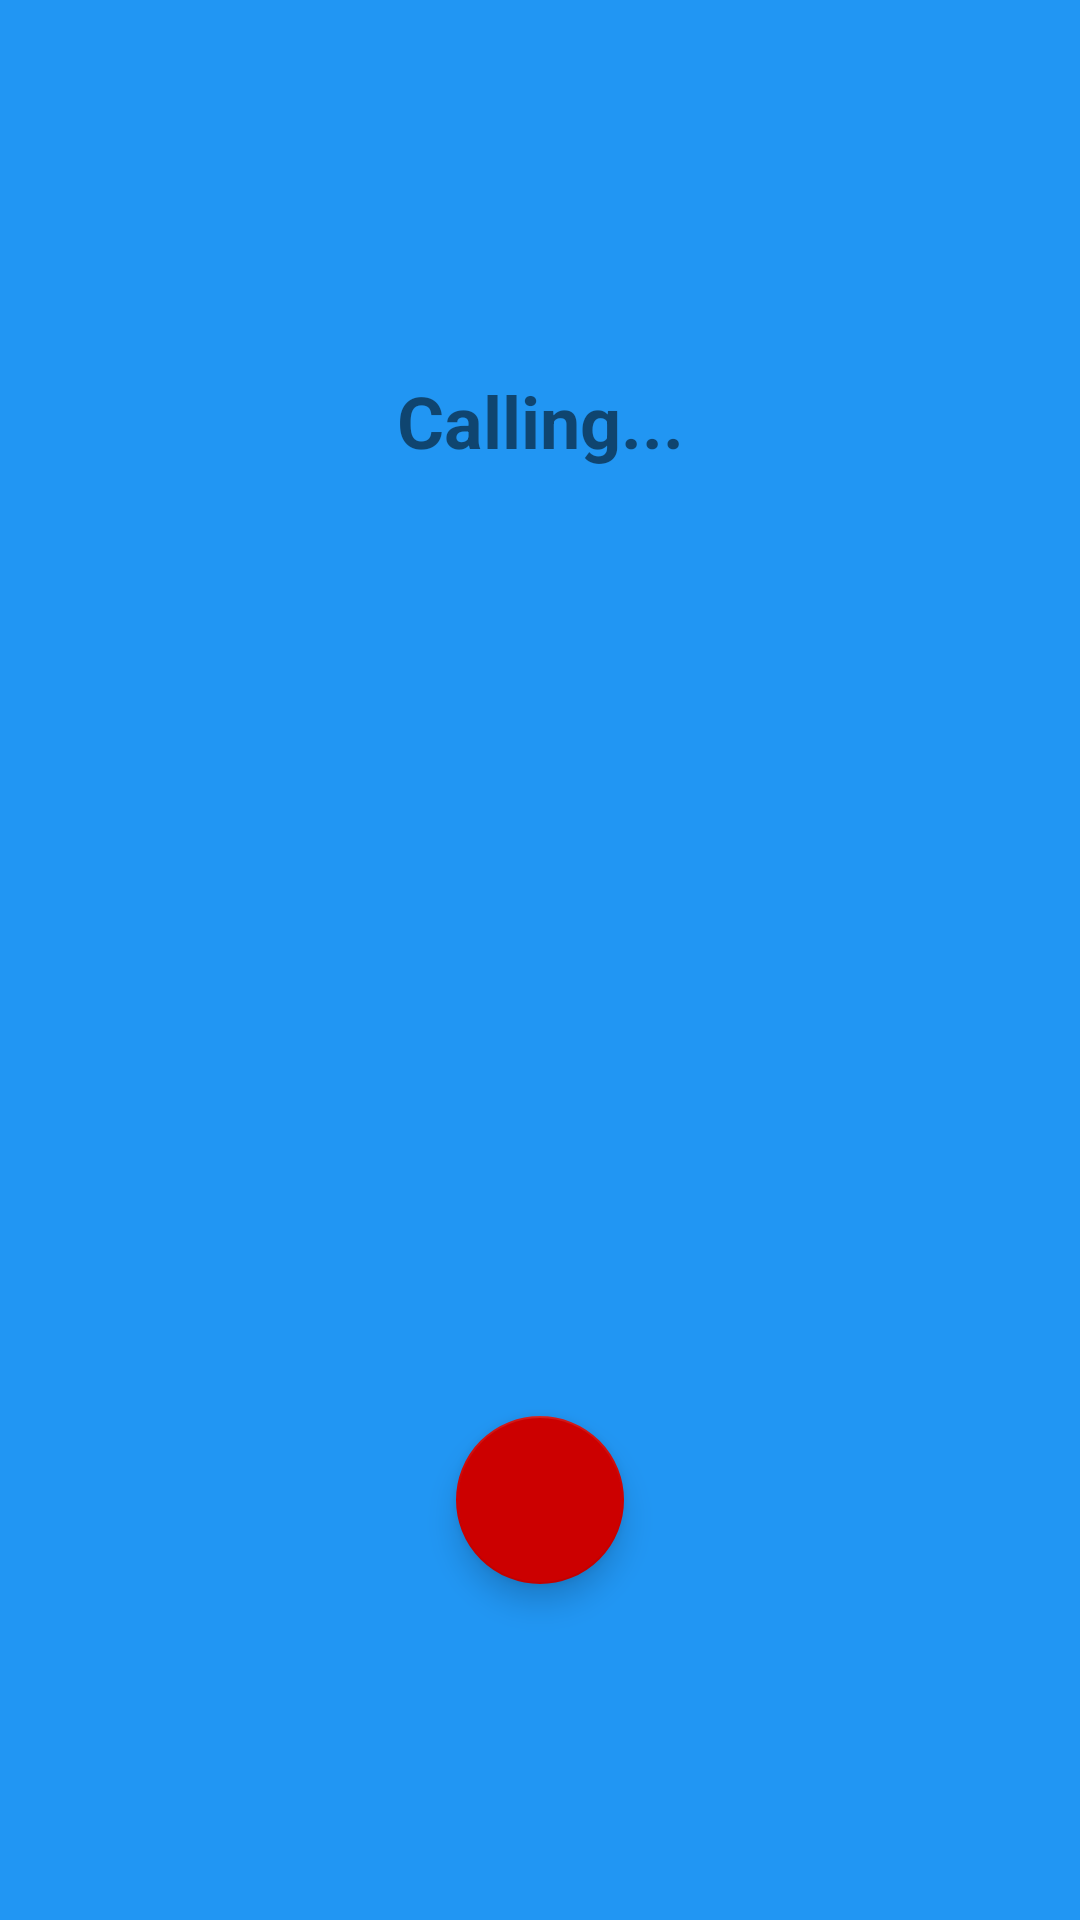

Layout XML and referenced resources for this Android screen:
<!-- AndroidManifest.xml: application theme Theme.AppCompat.Light.NoActionBar -->
<!-- res/layout/calling_dialog.xml -->
<?xml version="1.0" encoding="utf-8"?>
<android.support.constraint.ConstraintLayout xmlns:android="http://schemas.android.com/apk/res/android"
    xmlns:app="http://schemas.android.com/apk/res-auto"
    xmlns:tools="http://schemas.android.com/tools"
    android:id="@+id/constraintLayout"
    android:layout_width="match_parent"
    android:layout_height="match_parent"
    android:layout_gravity="fill_horizontal|fill_vertical"
    android:background="@color/colorPrimary"
    android:gravity="center_horizontal|center_vertical">

    <ImageView
        android:id="@+id/imageView3"
        android:layout_width="395dp"
        android:layout_height="wrap_content"
        android:layout_marginStart="8dp"
        android:layout_marginTop="8dp"
        android:layout_marginEnd="8dp"
        android:layout_marginBottom="8dp"
        android:padding="40dp"
        android:scaleX="4"
        android:scaleY="4"
        app:layout_constraintBottom_toBottomOf="parent"
        app:layout_constraintEnd_toEndOf="parent"
        app:layout_constraintStart_toStartOf="parent"
        app:layout_constraintTop_toTopOf="parent"
        app:srcCompat="@drawable/ic_baseline_account_circle_24px" />

    <TextView
        android:id="@+id/title"
        android:layout_width="wrap_content"
        android:layout_height="wrap_content"
        android:layout_marginStart="8dp"
        android:layout_marginTop="8dp"
        android:layout_marginEnd="8dp"
        android:layout_marginBottom="8dp"
        android:paddingTop="40dp"
        android:paddingBottom="40dp"
        android:text="Calling..."
        android:textSize="24sp"
        android:textStyle="bold"
        app:layout_constraintBottom_toTopOf="@+id/imageView3"
        app:layout_constraintEnd_toEndOf="parent"
        app:layout_constraintStart_toStartOf="parent"
        app:layout_constraintTop_toTopOf="parent" />

    <android.support.design.widget.FloatingActionButton
        android:id="@+id/cancelCallButton"
        android:layout_width="wrap_content"
        android:layout_height="wrap_content"
        android:layout_marginStart="8dp"
        android:layout_marginTop="8dp"
        android:layout_marginEnd="8dp"
        android:layout_marginBottom="8dp"
        android:clickable="true"
        android:paddingTop="40dp"
        android:paddingBottom="40dp"
        app:backgroundTint="@android:color/holo_red_dark"
        app:layout_constraintBottom_toBottomOf="parent"
        app:layout_constraintEnd_toEndOf="parent"
        app:layout_constraintStart_toStartOf="parent"
        app:layout_constraintTop_toBottomOf="@+id/imageView3"
        app:srcCompat="@drawable/ic_baseline_call_end_24px" />

</android.support.constraint.ConstraintLayout>
<!-- resources referenced by this layout -->
<resources>
  <color name="colorPrimary">#2196F3</color>
</resources>
